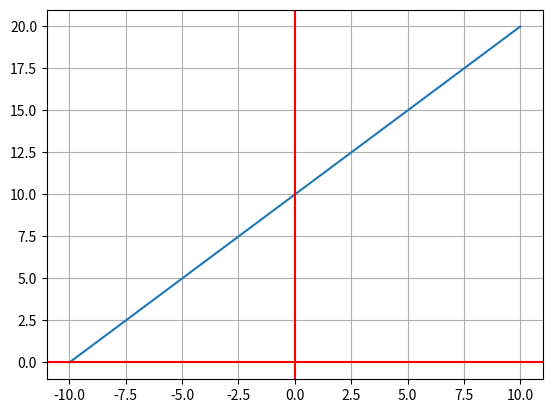

Reproduce this figure in Python.
import matplotlib.pyplot as plt   # librería para graficar
import numpy as np                # librería para manejo de vectores y utilidades matemáticas

N = 100 # número de puntos

def f(m,x,b):
  return m*x + b


m = (7-6)/(3-2)

x = np.linspace(-10.0, 10.0, num=N)

b = 10

y = f(m,x,b)


fig, ax = plt.subplots()
ax.plot(x, y)
ax.grid()
ax.axhline(y=0, color='r')
ax.axvline(x=0, color='r')
plt.show()